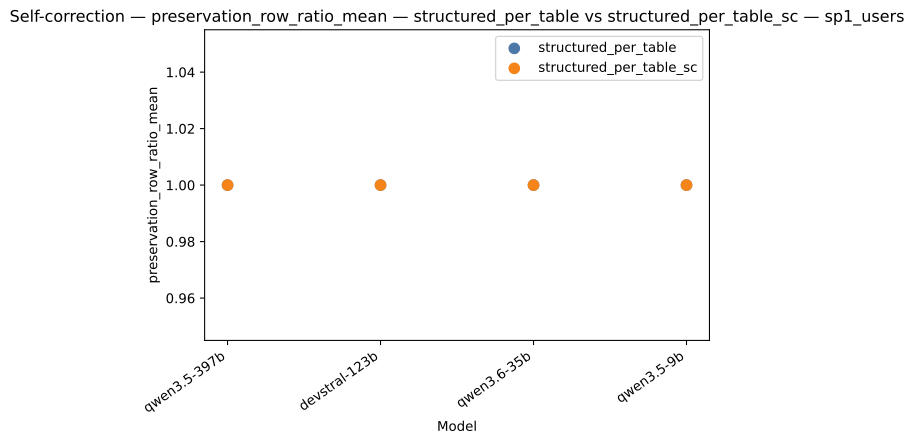

The file beside this chart, header and first rows:
fixture, model, base_strategy, variant_strategy, base_value, variant_value
sp1_users, qwen3.5-397b, structured_per_table, structured_per_table_sc, 1.0, 1.0
sp1_users, devstral-123b, structured_per_table, structured_per_table_sc, 1.0, 1.0
sp1_users, qwen3.6-35b, structured_per_table, structured_per_table_sc, 1.0, 1.0
sp1_users, qwen3.5-9b, structured_per_table, structured_per_table_sc, 1.0, 1.0
